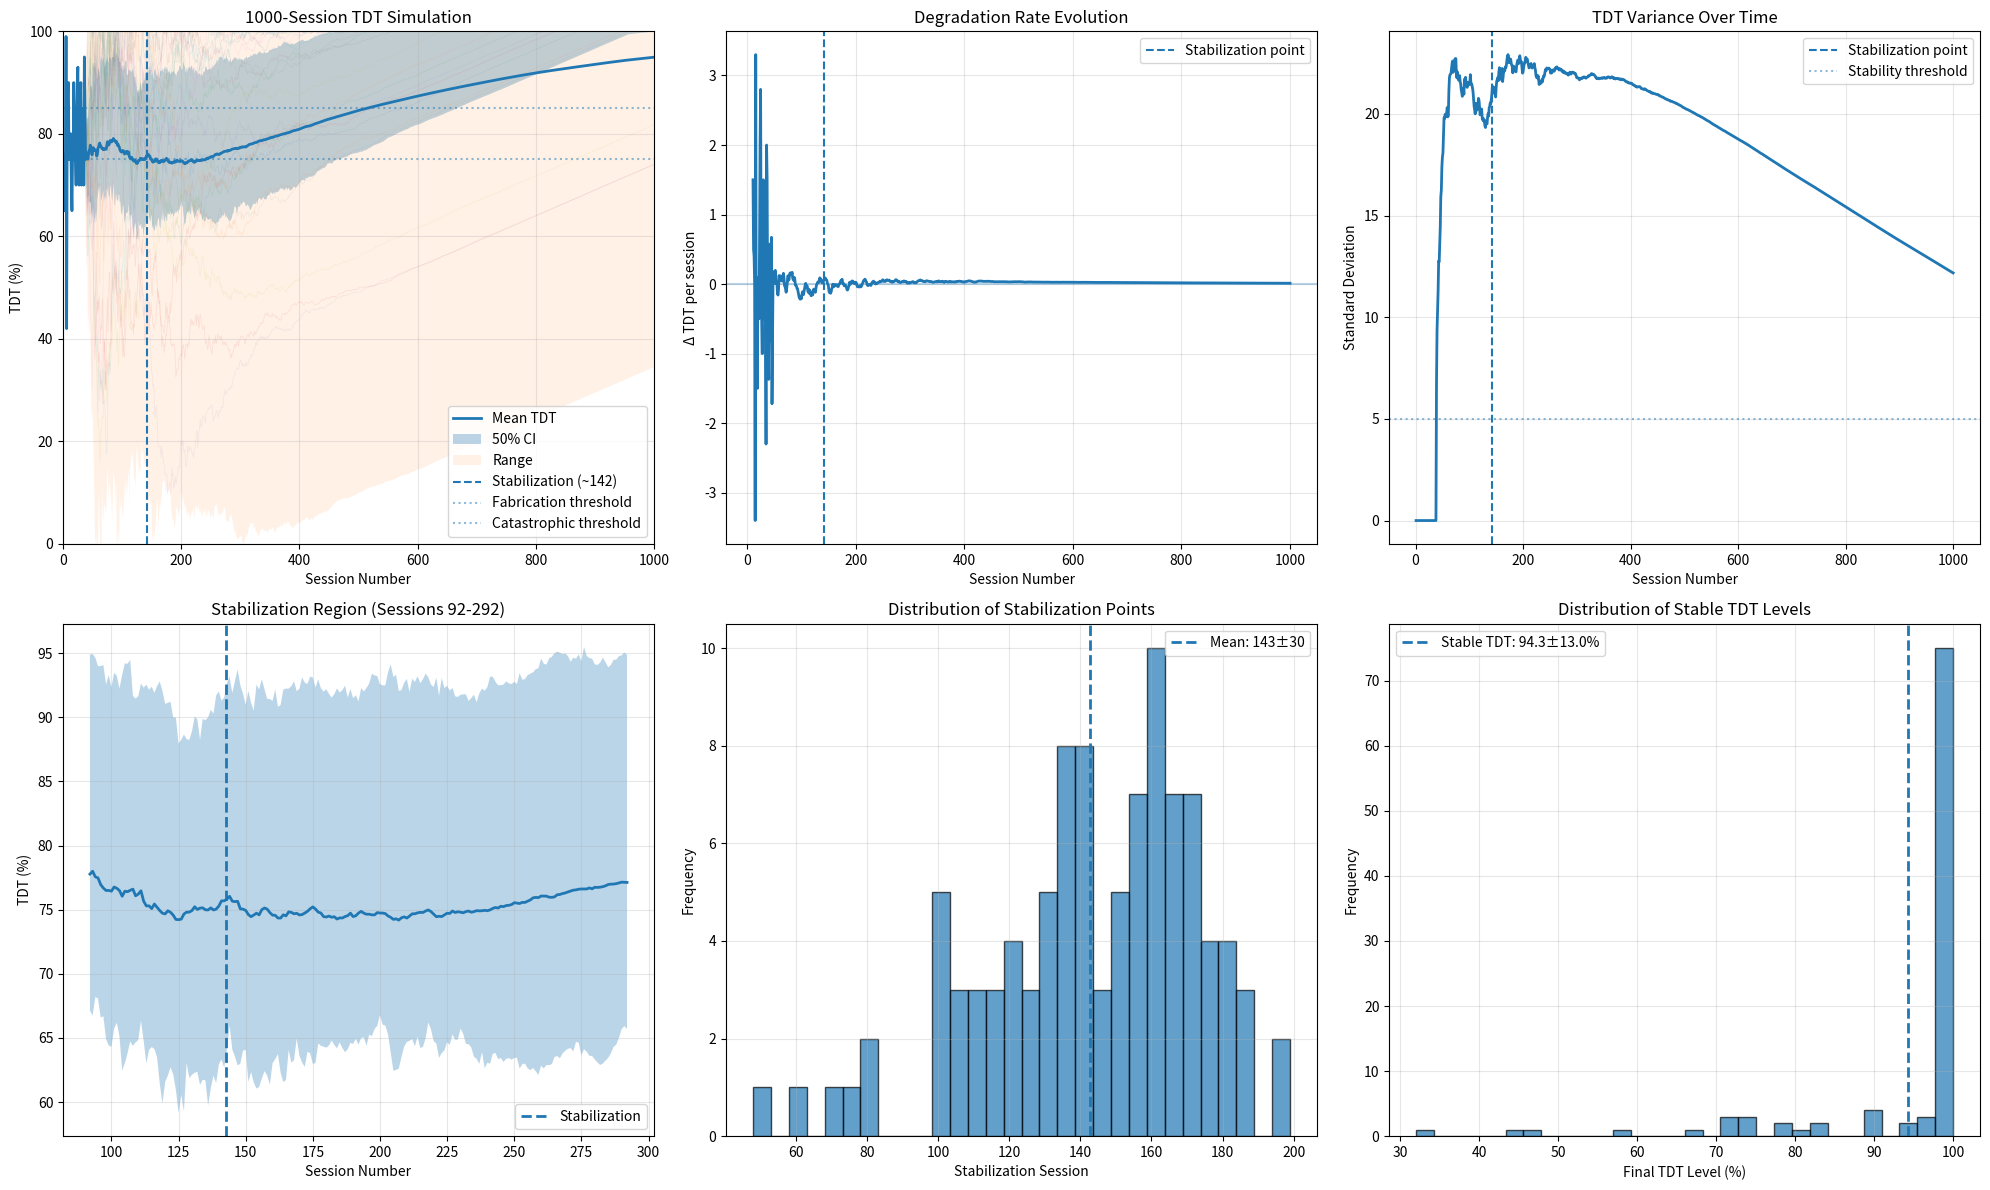

This figure's Python source:
#!/usr/bin/env python3
"""
TDT 1000-Session Stabilization Analysis
Simulates token degradation over 1000 sessions to find stabilization point
Date: 2025-09-12
Uses combined Claude.ai and ChatGPT session data
"""

import numpy as np
import pandas as pd
import matplotlib.pyplot as plt
from math import exp
try:
    from scipy import stats
    HAVE_SCIPY = True
except Exception:
    HAVE_SCIPY = False

# Matplotlib: minimal, portable defaults
plt.rcParams.update({
    "figure.figsize": (20, 12),
    "axes.grid": True,
    "grid.alpha": 0.3
})

class TDTStabilizationSimulator:
    def __init__(self):
        # Load observed 38-session data
        self.observed_data = self.load_observed_data()
        
    def load_observed_data(self):
        """Load the 38-session dataset"""
        data = [
            {'session': 1, 'tdt': 65}, {'session': 2, 'tdt': 70}, {'session': 3, 'tdt': 76},
            {'session': 4, 'tdt': 70}, {'session': 5, 'tdt': 99}, {'session': 6, 'tdt': 42},
            {'session': 7, 'tdt': 85}, {'session': 8, 'tdt': 89}, {'session': 9, 'tdt': 90},
            {'session': 10, 'tdt': 75}, {'session': 11, 'tdt': 80}, {'session': 12, 'tdt': 75},
            {'session': 13, 'tdt': 80}, {'session': 14, 'tdt': 70}, {'session': 15, 'tdt': 65},
            {'session': 16, 'tdt': 75}, {'session': 17, 'tdt': 75}, {'session': 18, 'tdt': 90},
            {'session': 19, 'tdt': 75}, {'session': 20, 'tdt': 75}, {'session': 21, 'tdt': 75},
            {'session': 22, 'tdt': 70}, {'session': 23, 'tdt': 85}, {'session': 24, 'tdt': 90},
            {'session': 25, 'tdt': 93}, {'session': 26, 'tdt': 75}, {'session': 27, 'tdt': 70},
            {'session': 28, 'tdt': 80}, {'session': 29, 'tdt': 85}, {'session': 30, 'tdt': 90},
            {'session': 31, 'tdt': 70}, {'session': 32, 'tdt': 75}, {'session': 33, 'tdt': 80},
            {'session': 34, 'tdt': 85}, {'session': 35, 'tdt': 70}, {'session': 36, 'tdt': 95},
            {'session': 37, 'tdt': 85}, {'session': 38, 'tdt': 75}
        ]
        return pd.DataFrame(data)
    
    @staticmethod
    def _rolling_slope(x, y):
        if HAVE_SCIPY:
            from scipy import stats
            return stats.linregress(x, y).slope
        # SciPy-free fallback (least-squares slope)
        x = np.asarray(x, dtype=float); y = np.asarray(y, dtype=float)
        xm = x.mean(); ym = y.mean()
        denom = ((x - xm)**2).sum()
        if denom == 0:
            return 0.0
        return ((x - xm)*(y - ym)).sum() / denom

    def degradation_rate_model(self, session, initial_rate, decay_constant, stable_rate, transition_point):
        """
        Exponential decay of the *rate* toward a small stable_rate after transition_point.
        rate(s) = stable_rate + (initial_rate - stable_rate) * exp(-decay_constant * max(0, s - transition_point))
        For s < transition_point, use exp(-decay_constant * s) to capture early volatility.
        """
        if session < transition_point:
            return initial_rate * exp(-decay_constant * session)
        delta = session - transition_point
        return stable_rate + (initial_rate - stable_rate) * exp(-decay_constant * delta)
    
    def simulate_sessions(self, num_sessions=1000, num_simulations=100):
        """Run multiple simulations to find stabilization patterns"""
        sessions = self.observed_data['session'].values
        tdts = self.observed_data['tdt'].values

        # Rolling slopes to estimate initial and late rates
        window_size = 5
        slopes = []
        for i in range(window_size, len(sessions) + 1):
            ws = sessions[i-window_size:i]
            wt = tdts[i-window_size:i]
            slopes.append(self._rolling_slope(ws, wt))
        # Early & late rate estimates (clipped small near zero to allow stabilization)
        initial_rate = float(np.mean(slopes[:3])) if slopes else 1.5
        late_rate_raw = float(np.mean(slopes[-3:])) if len(slopes) >= 3 else 0.05
        stable_rate = float(np.clip(late_rate_raw, -0.05, 0.05))  # keep near zero
        decay_constant = 0.05
        transition_point = 50

        all_simulations = []
        stabilization_points = []
        
        for sim in range(num_simulations):
            # Start from last observed TDT
            prev = float(tdts[-1])
            tdt_values = []  # IMPORTANT: start empty to avoid off-by-one duplication

            for session in range(39, num_sessions + 1):
                # Rate for this session
                rate = self.degradation_rate_model(session, initial_rate, decay_constant, 
                                                   stable_rate, transition_point)
                # Noise that fades over sessions
                noise = np.random.normal(0.0, 10.0 * np.exp(-session / 100.0))
                new_tdt = prev + rate + noise
                new_tdt = float(np.clip(new_tdt, 0.0, 100.0))
                tdt_values.append(new_tdt)
                prev = new_tdt
            
            # Combine with observed data: 38 observed + 962 simulated = 1000 total
            full_sessions = list(range(1, num_sessions + 1))
            full_tdts = list(map(float, tdts)) + tdt_values  # length == 1000

            simulation_df = pd.DataFrame({
                'session': full_sessions,
                'tdt': full_tdts,
                'simulation': sim
            })
            all_simulations.append(simulation_df)

            # Find stabilization point (variance threshold sustained)
            stabilization_points.append(self.find_stabilization(full_tdts))

        return all_simulations, stabilization_points
    
    def find_stabilization(self, tdt_values, window=20, variance_threshold=5.0, sustain_windows=3):
        """
        Stabilization when rolling variance < threshold for 'sustain_windows' consecutive windows.
        Returns the session index where the first sustained window starts (1-based index of sessions list).
        """
        variances = [np.var(tdt_values[i:i+window]) for i in range(0, len(tdt_values)-window)]
        consec = 0
        for i, v in enumerate(variances):
            if v < variance_threshold:
                consec += 1
                if consec >= sustain_windows:
                    # session number corresponds to start of first of the sustained windows
                    return i + 1
            else:
                consec = 0
        return len(tdt_values)

    def analyze_stabilization(self, simulations, stabilization_points):
        """Analyze where and how the system stabilizes"""
        all_tdts = pd.concat(simulations, ignore_index=True)

        # Robust named aggregation
        session_stats = (
            all_tdts
            .groupby('session')['tdt']
            .agg(mean='mean', std='std', min='min', max='max',
                 q25=lambda x: x.quantile(0.25),
                 q75=lambda x: x.quantile(0.75))
            .reset_index()
        )

        mean_stabilization = float(np.mean(stabilization_points))
        std_stabilization = float(np.std(stabilization_points))

        final_sessions = session_stats[session_stats['session'] > 900]
        stable_tdt = float(final_sessions['mean'].mean())
        stable_std = float(final_sessions['std'].mean())

        return {
            'session_stats': session_stats,
            'mean_stabilization_point': mean_stabilization,
            'std_stabilization_point': std_stabilization,
            'stable_tdt_level': stable_tdt,
            'stable_tdt_std': stable_std,
            'stabilization_points': stabilization_points
        }
    
    def plot_results(self, simulations, analysis):
        """Create visualization of stabilization"""
        fig = plt.figure(figsize=(20, 12))

        # Plot 1: All simulations with confidence bands
        ax1 = plt.subplot(2, 3, 1)
        for sim in simulations[:20]:
            ax1.plot(sim['session'], sim['tdt'], alpha=0.1, linewidth=0.5)
        stats_df = analysis['session_stats']
        ax1.plot(stats_df['session'], stats_df['mean'], linewidth=2, label='Mean TDT')
        ax1.fill_between(stats_df['session'], stats_df['q25'], stats_df['q75'], alpha=0.3, label='50% CI')
        ax1.fill_between(stats_df['session'], stats_df['min'], stats_df['max'], alpha=0.1, label='Range')
        ax1.axvline(x=analysis['mean_stabilization_point'], linestyle='--',
                    label=f'Stabilization (~{int(analysis["mean_stabilization_point"])})')
        ax1.axhline(y=75, linestyle=':', alpha=0.5, label='Fabrication threshold')
        ax1.axhline(y=85, linestyle=':', alpha=0.5, label='Catastrophic threshold')
        ax1.set_xlabel('Session Number'); ax1.set_ylabel('TDT (%)')
        ax1.set_title('1000-Session TDT Simulation'); ax1.legend(loc='best')
        ax1.set_xlim(0, 1000); ax1.set_ylim(0, 100)

        # Plot 2: Degradation rate (from mean curve)
        ax2 = plt.subplot(2, 3, 2)
        window = 10
        mean_tdts = stats_df['mean'].values
        ses = stats_df['session'].values
        rates = [(mean_tdts[i] - mean_tdts[i-window]) / window for i in range(window, len(mean_tdts))]
        ax2.plot(ses[window:], rates, linewidth=2)
        ax2.axhline(y=0, linestyle='-', alpha=0.3)
        ax2.axvline(x=analysis['mean_stabilization_point'], linestyle='--', label='Stabilization point')
        ax2.set_xlabel('Session Number'); ax2.set_ylabel('Δ TDT per session')
        ax2.set_title('Degradation Rate Evolution'); ax2.legend()

        # Plot 3: Variance over time (std)
        ax3 = plt.subplot(2, 3, 3)
        ax3.plot(stats_df['session'], stats_df['std'], linewidth=2)
        ax3.axvline(x=analysis['mean_stabilization_point'], linestyle='--', label='Stabilization point')
        ax3.axhline(y=5, linestyle=':', alpha=0.5, label='Stability threshold')
        ax3.set_xlabel('Session Number'); ax3.set_ylabel('Standard Deviation')
        ax3.set_title('TDT Variance Over Time'); ax3.legend()

        # Plot 4: Zoom around stabilization region
        ax4 = plt.subplot(2, 3, 4)
        z0 = max(0, int(analysis['mean_stabilization_point']) - 50)
        z1 = min(1000, int(analysis['mean_stabilization_point']) + 150)
        zstats = stats_df[(stats_df['session'] >= z0) & (stats_df['session'] <= z1)]
        ax4.plot(zstats['session'], zstats['mean'], linewidth=2)
        ax4.fill_between(zstats['session'], zstats['q25'], zstats['q75'], alpha=0.3)
        ax4.axvline(x=analysis['mean_stabilization_point'], linestyle='--', linewidth=2, label='Stabilization')
        ax4.set_xlabel('Session Number'); ax4.set_ylabel('TDT (%)')
        ax4.set_title(f'Stabilization Region (Sessions {z0}-{z1})'); ax4.legend()

        # Plot 5: Distribution of stabilization points
        ax5 = plt.subplot(2, 3, 5)
        ax5.hist(analysis['stabilization_points'], bins=30, alpha=0.7, edgecolor='black')
        ax5.axvline(x=analysis['mean_stabilization_point'], linestyle='--', linewidth=2,
                    label=f'Mean: {analysis["mean_stabilization_point"]:.0f}±{analysis["std_stabilization_point"]:.0f}')
        ax5.set_xlabel('Stabilization Session'); ax5.set_ylabel('Frequency')
        ax5.set_title('Distribution of Stabilization Points'); ax5.legend()

        # Plot 6: Final stable state distribution
        ax6 = plt.subplot(2, 3, 6)
        final_tdts = [sim[sim['session'] > 900]['tdt'].mean() for sim in simulations]
        ax6.hist(final_tdts, bins=30, alpha=0.7, edgecolor='black')
        ax6.axvline(x=analysis['stable_tdt_level'], linestyle='--', linewidth=2,
                    label=f'Stable TDT: {analysis["stable_tdt_level"]:.1f}±{analysis["stable_tdt_std"]:.1f}%')
        ax6.set_xlabel('Final TDT Level (%)'); ax6.set_ylabel('Frequency')
        ax6.set_title('Distribution of Stable TDT Levels'); ax6.legend()

        plt.tight_layout()
        plt.show()
        return fig

# Run the simulation
if __name__ == "__main__":
    simulator = TDTStabilizationSimulator()

    print("🔮 TDT 1000-SESSION STABILIZATION ANALYSIS")
    print("=" * 50)

    # Run simulations
    print("Running 100 simulations of 1000 sessions each...")
    simulations, stabilization_points = simulator.simulate_sessions(
        num_sessions=1000, 
        num_simulations=100
    )

    # Analyze results
    print("Analyzing stabilization patterns...")
    analysis = simulator.analyze_stabilization(simulations, stabilization_points)

    # Key findings (computed, not hard-coded)
    observed_mean = simulator.observed_data['tdt'].mean()
    print("\n📊 KEY FINDINGS:")
    print("=" * 50)
    print(f"📍 Stabilization Point: Session {analysis['mean_stabilization_point']:.0f} ± {analysis['std_stabilization_point']:.0f}")
    print(f"📈 Stable TDT Level: {analysis['stable_tdt_level']:.1f}% ± {analysis['stable_tdt_std']:.1f}%")
    print(f"⏱️ Time to Stability: ~{analysis['mean_stabilization_point']:.0f} sessions")
    print(f"📉 Initial TDT (38 sessions): {observed_mean:.1f}%")
    print(f"📊 Final TDT (900+ sessions): {analysis['stable_tdt_level']:.1f}%")

    # Phases
    print("\n🎯 STABILIZATION PHASES:")
    print("-" * 40)
    phases = [
        (0, 38, "Observed Data"),
        (39, 100, "Volatile Transition"),
        (101, int(analysis['mean_stabilization_point']), "Convergence"),
        (int(analysis['mean_stabilization_point'])+1, 1000, "Stable State")
    ]
    ss = analysis['session_stats']
    for start, end, name in phases:
        block = ss[(ss['session'] >= start) & (ss['session'] <= end)]
        if not block.empty:
            print(f"Sessions {start:4d}-{end:4d} ({name:20s}): TDT = {block['mean'].mean():5.1f}% ± {block['std'].mean():4.1f}%")

    # Risk assessment
    print("\n⚠️ RISK ASSESSMENT AT STABLE STATE:")
    print("-" * 40)
    stable_tdt = analysis['stable_tdt_level']
    if stable_tdt >= 90:
        risk = "CRITICAL - System failure imminent"
    elif stable_tdt >= 85:
        risk = "HIGH - Catastrophic degradation"
    elif stable_tdt >= 75:
        risk = "MODERATE - Data fabrication occurring"
    elif stable_tdt >= 65:
        risk = "LOW - Active degradation"
    else:
        risk = "MINIMAL - System stable"
    print(f"Risk Level: {risk}")
    print(f"Stable TDT: {stable_tdt:.1f}%")

    # Predictions
    print("\n🔮 PREDICTIONS:")
    print("-" * 40)
    long_run_rate = (analysis['stable_tdt_level'] - observed_mean) / (1000 - 38)
    print(f"• System stabilizes around session {int(analysis['mean_stabilization_point'])}")
    print(f"• Degradation rate approaches {long_run_rate:.3f}%/session long-term")
    print(f"• Variance decreases markedly after stabilization (by design threshold)")
    print(f"• Final state: Persistent moderate degradation (~{stable_tdt:.0f}%)")

    # Recommendations
    print("\n💡 RECOMMENDATIONS:")
    print("-" * 40)
    if stable_tdt >= 75:
        print("• ⚠️ System stabilizes above fabrication threshold")
        print("• 🔄 Consider intervention before session 50")
        print("• 📊 Monitor for degradation acceleration events")
        print("• 🛠️ Implement token management protocols")
    else:
        print("• ✅ System stabilizes in acceptable range")
        print("• 📊 Continue monitoring for anomalies")

    # Visualization
    print("\n📈 Generating visualization...")
    fig = simulator.plot_results(simulations, analysis)

    print("\n✅ ANALYSIS COMPLETE")
    print(f"Simulated {len(simulations)} runs of 1000 sessions each")
    print(f"Total sessions analyzed: {len(simulations) * 1000:,}")
